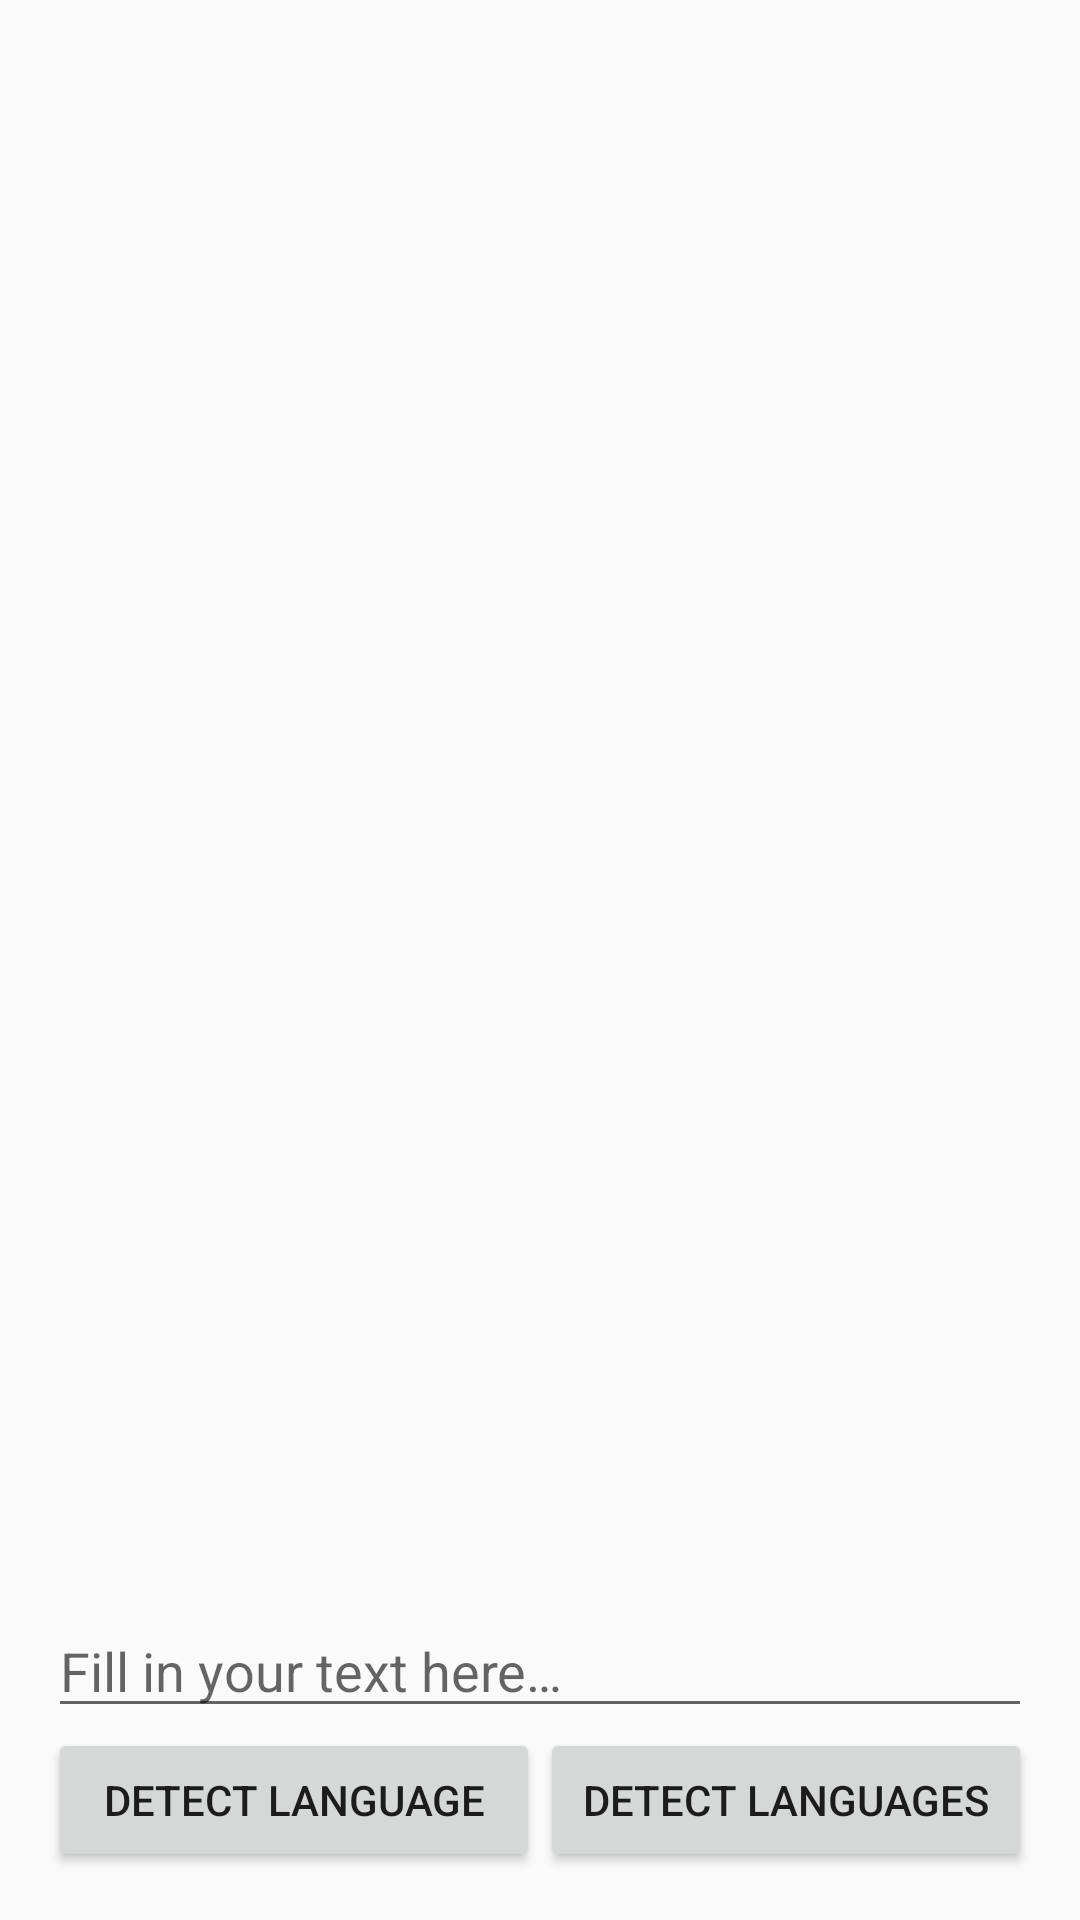

Here is an Android app screen rendered from its layout file. Give the layout XML and the strings, colors and styles it references.
<!-- AndroidManifest.xml: application theme AppTheme -->
<!-- res/layout/activity_language.xml -->
<?xml version="1.0" encoding="utf-8"?>
<RelativeLayout xmlns:android="http://schemas.android.com/apk/res/android"
	xmlns:app="http://schemas.android.com/apk/res-auto"
	xmlns:tools="http://schemas.android.com/tools"
	android:layout_width="match_parent"
	android:layout_height="match_parent"
	android:padding="@dimen/margin_default"
	tools:context=".LanguageActivity">

	<TextView
		android:id="@+id/txt"
		style="@style/TextAppearance.AppCompat.Medium"
		android:layout_width="match_parent"
		android:layout_height="wrap_content"
		android:layout_alignParentTop="true"
		tools:text="@string/app_name"/>

	<EditText
		android:id="@+id/edt"
		android:layout_width="match_parent"
		android:layout_height="wrap_content"
		android:layout_above="@+id/bottom"
		android:maxLines="10"
		android:scrollHorizontally="false"
		android:inputType="textMultiLine"
		android:hint="@string/language_identification_hint"
		android:importantForAutofill="no" />

	<LinearLayout
		android:id="@+id/bottom"
		android:layout_width="match_parent"
		android:layout_height="wrap_content"
		android:layout_alignParentBottom="true"
		android:orientation="horizontal">

		<Button
			android:id="@+id/btn1"
			style="?android:attr/button"
			android:layout_width="match_parent"
			android:layout_height="wrap_content"
			android:layout_weight="1"
			android:text="@string/language_identification_btn1"/>

		<Button
			android:id="@+id/btn2"
			style="?android:attr/button"
			android:layout_width="match_parent"
			android:layout_height="wrap_content"
			android:layout_weight="1"
			android:text="@string/language_identification_btn2"/>

	</LinearLayout>

</RelativeLayout>
<!-- resources referenced by this layout -->
<resources>
  <dimen name="margin_default">16dp</dimen>
  <string name="app_name">ML Kit</string>
  <string name="language_identification_btn1">Detect Language</string>
  <string name="language_identification_btn2">Detect Languages</string>
  <string name="language_identification_hint">Fill in your text here…</string>
  <style name="AppTheme" parent="Theme.AppCompat.Light.DarkActionBar">
  		<item name="colorPrimary">@color/colorPrimary</item>
  		<item name="colorPrimaryDark">@color/colorPrimaryDark</item>
  		<item name="colorAccent">@color/colorAccent</item>
  	</style>
  <color name="colorPrimary">#039be5</color>
  <color name="colorPrimaryDark">#0288d1</color>
  <color name="colorAccent">#fb8c00</color>
</resources>
